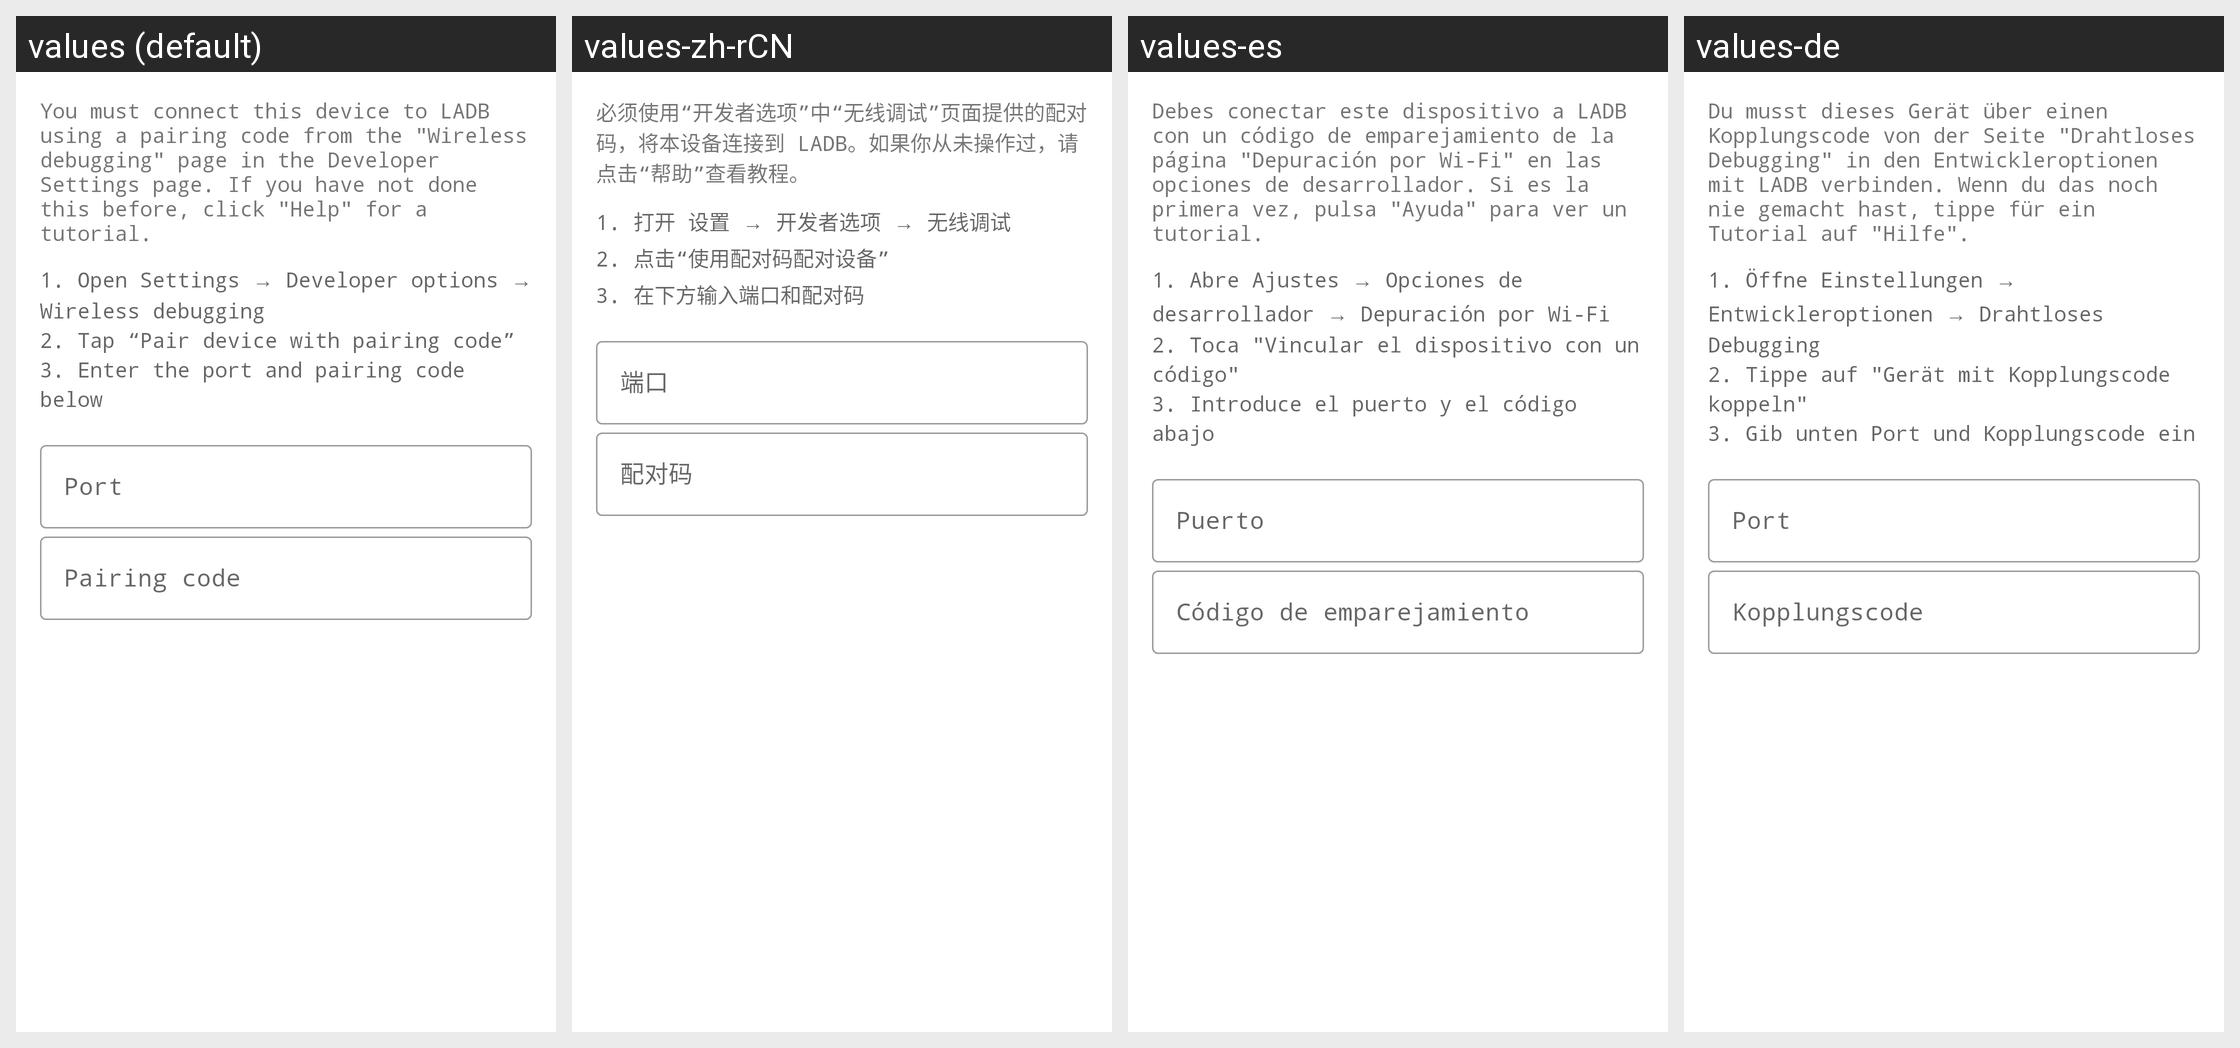

Translations of the strings shown on this Android screen, per locale in the grid:
Android screen res/layout/dialog_pair.xml rendered under 4 locales, left to right: values (default), values-zh-rCN, values-es, values-de. Device: Nexus 5 (rendered at 1080×1920; each locale shown at half size, 540×960, under a caption strip naming it); theme Theme.LADB.
Strings drawn on this screen, with the default value and each locale's value (text and hints the layout hard-codes, and strings that could not be matched under every locale, appear in the picture but are not listed):

pair_message
  values: You must connect this device to LADB using a pairing code from the "Wireless debugging" page in the Developer Settings page. If you have not done this before, click "Help" for a tutorial.
  values-zh-rCN: 必须使用“开发者选项”中“无线调试”页面提供的配对码，将本设备连接到 LADB。如果你从未操作过，请点击“帮助”查看教程。
  values-es: Debes conectar este dispositivo a LADB con un código de emparejamiento de la página "Depuración por Wi-Fi" en las opciones de desarrollador. Si es la primera vez, pulsa "Ayuda" para ver un tutorial.
  values-de: Du musst dieses Gerät über einen Kopplungscode von der Seite "Drahtloses Debugging" in den Entwickleroptionen mit LADB verbinden. Wenn du das noch nie gemacht hast, tippe für ein Tutorial auf "Hilfe".

pair_guide
  values: 1. Open Settings → Developer options → Wireless debugging
      2. Tap “Pair device with pairing code”
      3. Enter the port and pairing code below
  values-zh-rCN: 1. 打开 设置 → 开发者选项 → 无线调试
      2. 点击“使用配对码配对设备”
      3. 在下方输入端口和配对码
  values-es: 1. Abre Ajustes → Opciones de desarrollador → Depuración por Wi-Fi
      2. Toca "Vincular el dispositivo con un código"
      3. Introduce el puerto y el código abajo
  values-de: 1. Öffne Einstellungen → Entwickleroptionen → Drahtloses Debugging
      2. Tippe auf "Gerät mit Kopplungscode koppeln"
      3. Gib unten Port und Kopplungscode ein

port_hint
  values: Port
  values-zh-rCN: 端口
  values-es: Puerto
  values-de: Port

code_hint
  values: Pairing code
  values-zh-rCN: 配对码
  values-es: Código de emparejamiento
  values-de: Kopplungscode
